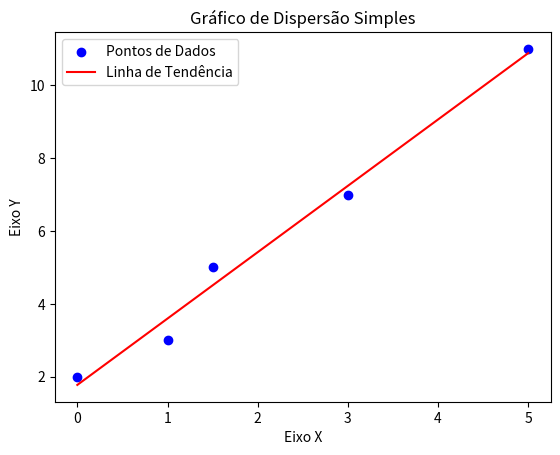

Here is the Python script that generated this plot:
import matplotlib.pyplot as plt
import numpy as np

# Dados
x = np.array([0, 1, 1.5, 3, 5])
y = np.array([2, 3, 5, 7, 11])

# Calcular a linha de tendência (regressão linear simples)
m, b = np.polyfit(x, y, 1)


# Criar o gráfico
plt.scatter(x, y, color='blue', label='Pontos de Dados')
# Plotar a linha
plt.plot(x, m*x + b, color='red', label='Linha de Tendência')

# Adicionar título e rótulos
plt.title("Gráfico de Dispersão Simples")
plt.xlabel("Eixo X")
plt.ylabel("Eixo Y")
plt.legend()

# Mostrar o gráfico
plt.show()
